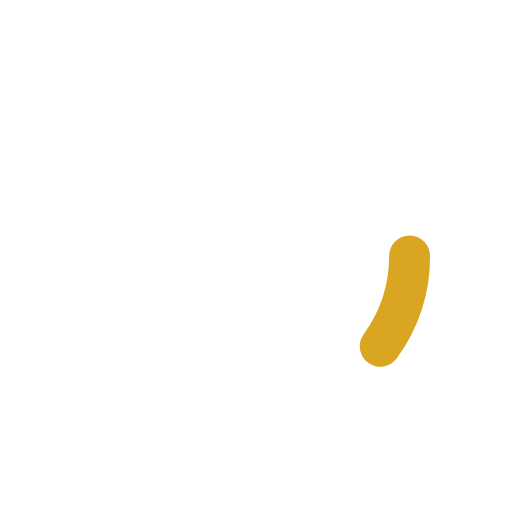
t = 0.00 s
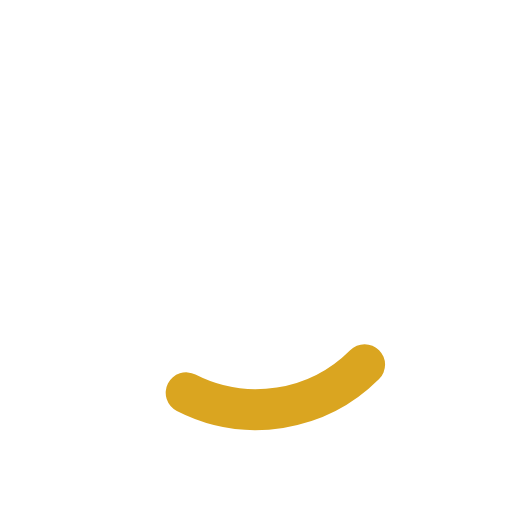
t = 0.18 s
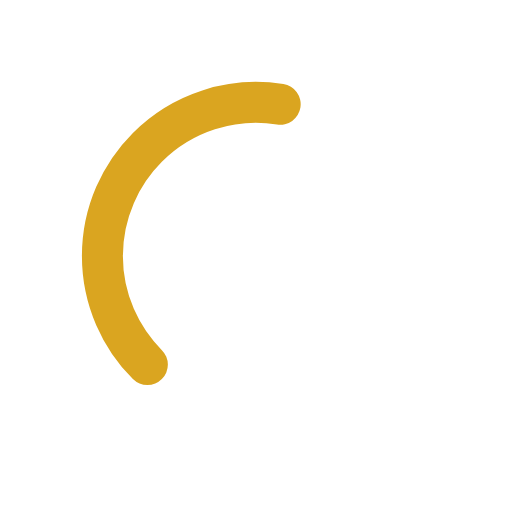
t = 0.53 s
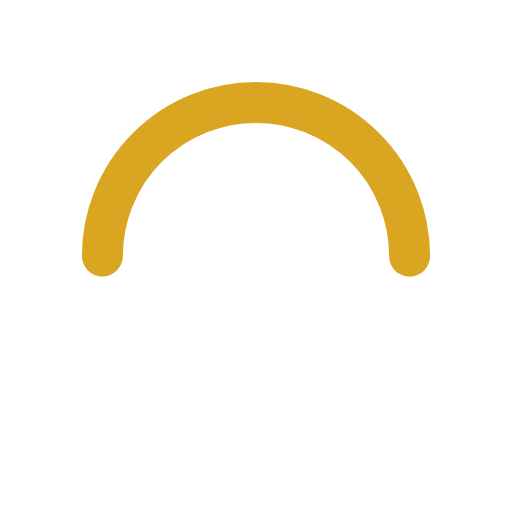
t = 0.70 s
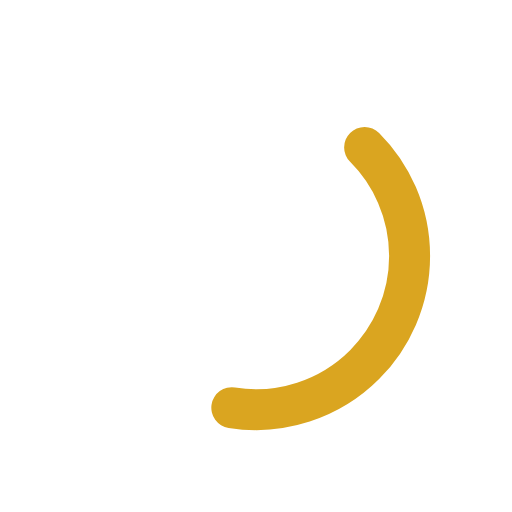
t = 0.88 s
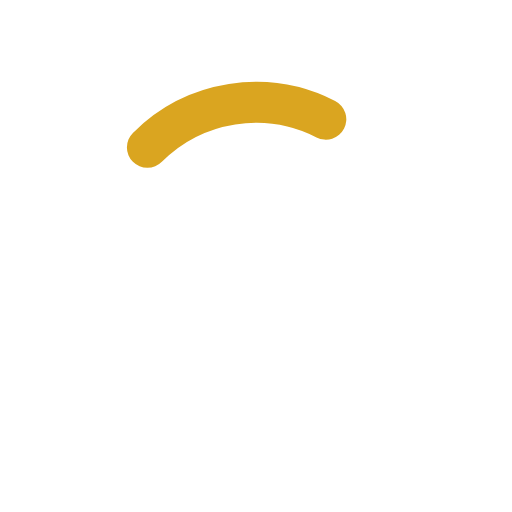
t = 1.23 s

The animated SVG that drew these frames (rendered in a browser with its animation timeline set to each time). Animation: 2 SMIL elements (animate=1,animateTransform=1); one cycle of 1.40 s, repeats indefinitely.

<svg width="85px"  height="85px"  xmlns="http://www.w3.org/2000/svg" viewBox="0 0 100 100" preserveAspectRatio="xMidYMid" class="lds-ring" style="background: none;"><circle cx="50" cy="50" ng-attr-r="{{config.radius}}" ng-attr-stroke="{{config.base}}" ng-attr-stroke-width="{{config.width}}" fill="none" r="30" stroke="#fff" stroke-width="20"></circle><circle cx="50" cy="50" ng-attr-r="{{config.radius}}" ng-attr-stroke="{{config.stroke}}" ng-attr-stroke-width="{{config.innerWidth}}" ng-attr-stroke-linecap="{{config.linecap}}" fill="none" r="30" stroke="#daa520" stroke-width="8" stroke-linecap="round" transform="rotate(115.714 50 50)"><animateTransform attributeName="transform" type="rotate" calcMode="linear" values="0 50 50;180 50 50;720 50 50" keyTimes="0;0.5;1" dur="1.4s" begin="0s" repeatCount="indefinite"></animateTransform><animate attributeName="stroke-dasharray" calcMode="linear" values="18.84955592153876 169.64600329384882;94.2477796076938 94.24777960769377;18.84955592153876 169.64600329384882" keyTimes="0;0.5;1" dur="1.4" begin="0s" repeatCount="indefinite"></animate></circle></svg>